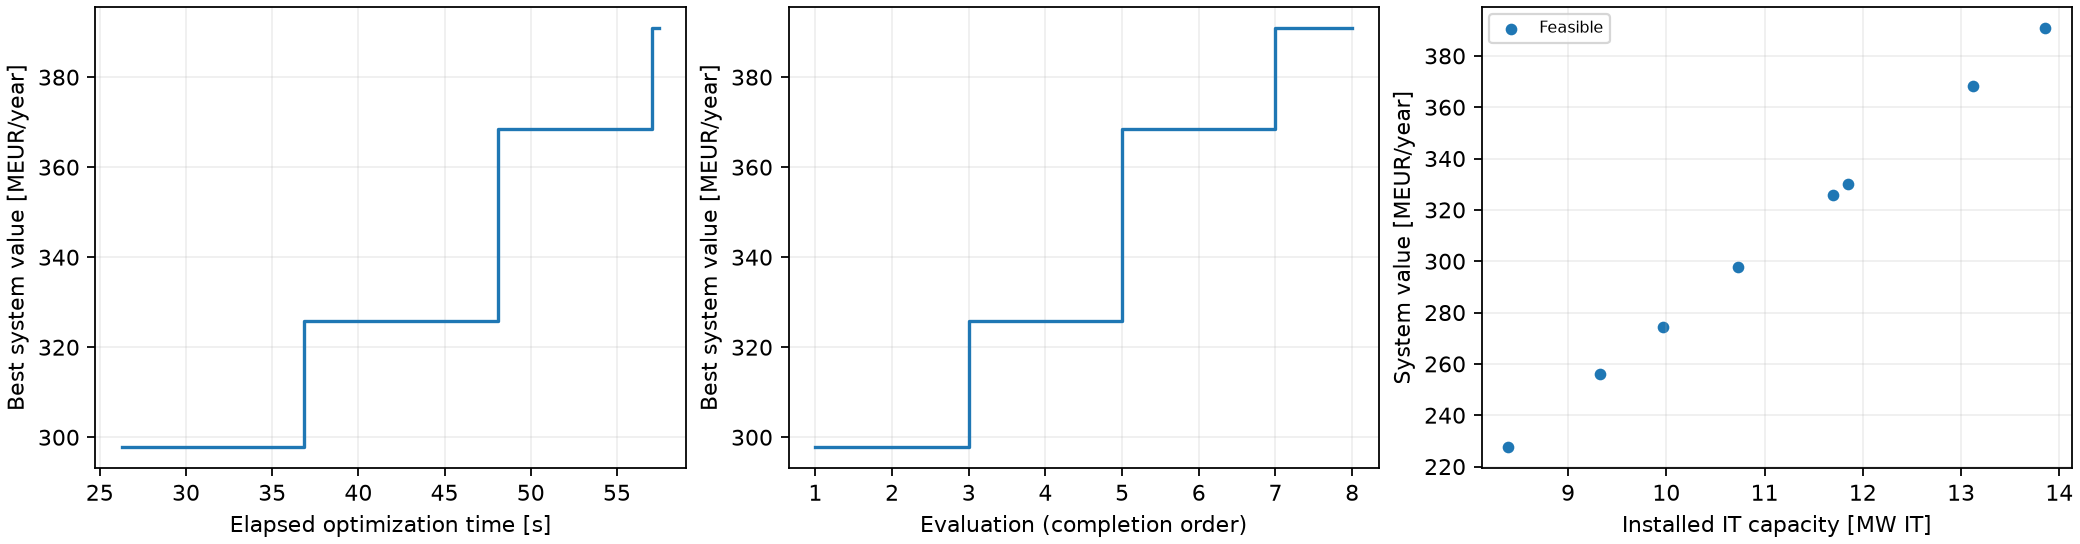

Source data for this figure (header and first rows):
evaluation_index, elapsed_seconds, status, accepted, Nwt, wind_MW, solar_MW, b_P, b_E_h, b_E, score, annualized_cost_hpp, EENS, reliability, failed_hours, Revenue_dc, annualized_cost_dc, net_annual_value_system, net_annual_value_dc_only, best_feasible_cost, best_feasible_design, error, solver_observations, optimization_method
1, 26.3, FEASIBLE, True, 40.0, 200.0, 189, 28.73, 8.979, 257.9, 395.8, 24621727, 55.87, 0.9981, 17.0, 375826016, 53448978, 297755312, 322377038, 24621727, [35.0, 300.0, 5.0, 40.0, 7.0, 188.970245…, , [{"status_code": 101, "status": "integer…, native_ego
2, 26.96, FEASIBLE, True, 41.0, 205.0, 181.6, 27.88, 9.783, 272.7, 372.5, 24929393, 13.74, 0.999, 9.0, 349041149, 49620842, 274490914, 299420307, 24621727, [35.0, 300.0, 5.0, 40.0, 7.0, 188.970245…, , [{"status_code": 101, "status": "integer…, native_ego
3, 36.84, FEASIBLE, True, 42.0, 210.0, 184.9, 25.67, 8.16, 209.4, 423.9, 25145950, 148.2, 0.9951, 43.0, 409264407, 58247710, 325870748, 351016698, 25145950, [35.0, 300.0, 5.0, 42.0, 7.0, 184.937720…, , [{"status_code": 101, "status": "integer…, native_ego
4, 37.33, FEASIBLE, True, 41.0, 205.0, 186.7, 26.26, 8.434, 221.5, 325.5, 24811513, 0.0, 1.0, 0.0, 294108336, 41805688, 227491135, 252302647, 25145950, [35.0, 300.0, 5.0, 42.0, 7.0, 184.937720…, , [{"status_code": 101, "status": "integer…, native_ego
5, 48.09, FEASIBLE, True, 42.0, 210.0, 185.6, 25.12, 9.293, 233.5, 466.4, 25276864, 201.4, 0.9945, 48.0, 459036235, 65348725, 368410646, 393687510, 25276864, [35.0, 300.0, 5.0, 42.0, 7.0, 185.607488…, , [{"status_code": 101, "status": "integer…, native_ego
6, 48.63, FEASIBLE, True, 40.0, 200.0, 183.7, 27.22, 8.559, 233, 354, 24342085, 21.9, 0.9989, 10.0, 326816652, 46465803, 256008763, 280350849, 25276864, [35.0, 300.0, 5.0, 42.0, 7.0, 185.607488…, , [{"status_code": 101, "status": "integer…, native_ego
7, 57.01, FEASIBLE, True, 41.0, 205.0, 181, 29.58, 9.137, 270.3, 489, 24914900, 179.5, 0.9965, 31.0, 484929166, 69018427, 390995839, 415910739, 24914900, [35.0, 300.0, 5.0, 41.0, 7.0, 181.005943…, , [{"status_code": 101, "status": "integer…, native_ego
8, 57.44, FEASIBLE, True, 42.0, 210.0, 188.1, 28.76, 9.737, 280.1, 428.2, 25600906, 80.72, 0.997, 26.0, 414759173, 58995371, 330162895, 355763802, 24914900, [35.0, 300.0, 5.0, 41.0, 7.0, 181.005943…, , [{"status_code": 101, "status": "integer…, native_ego
